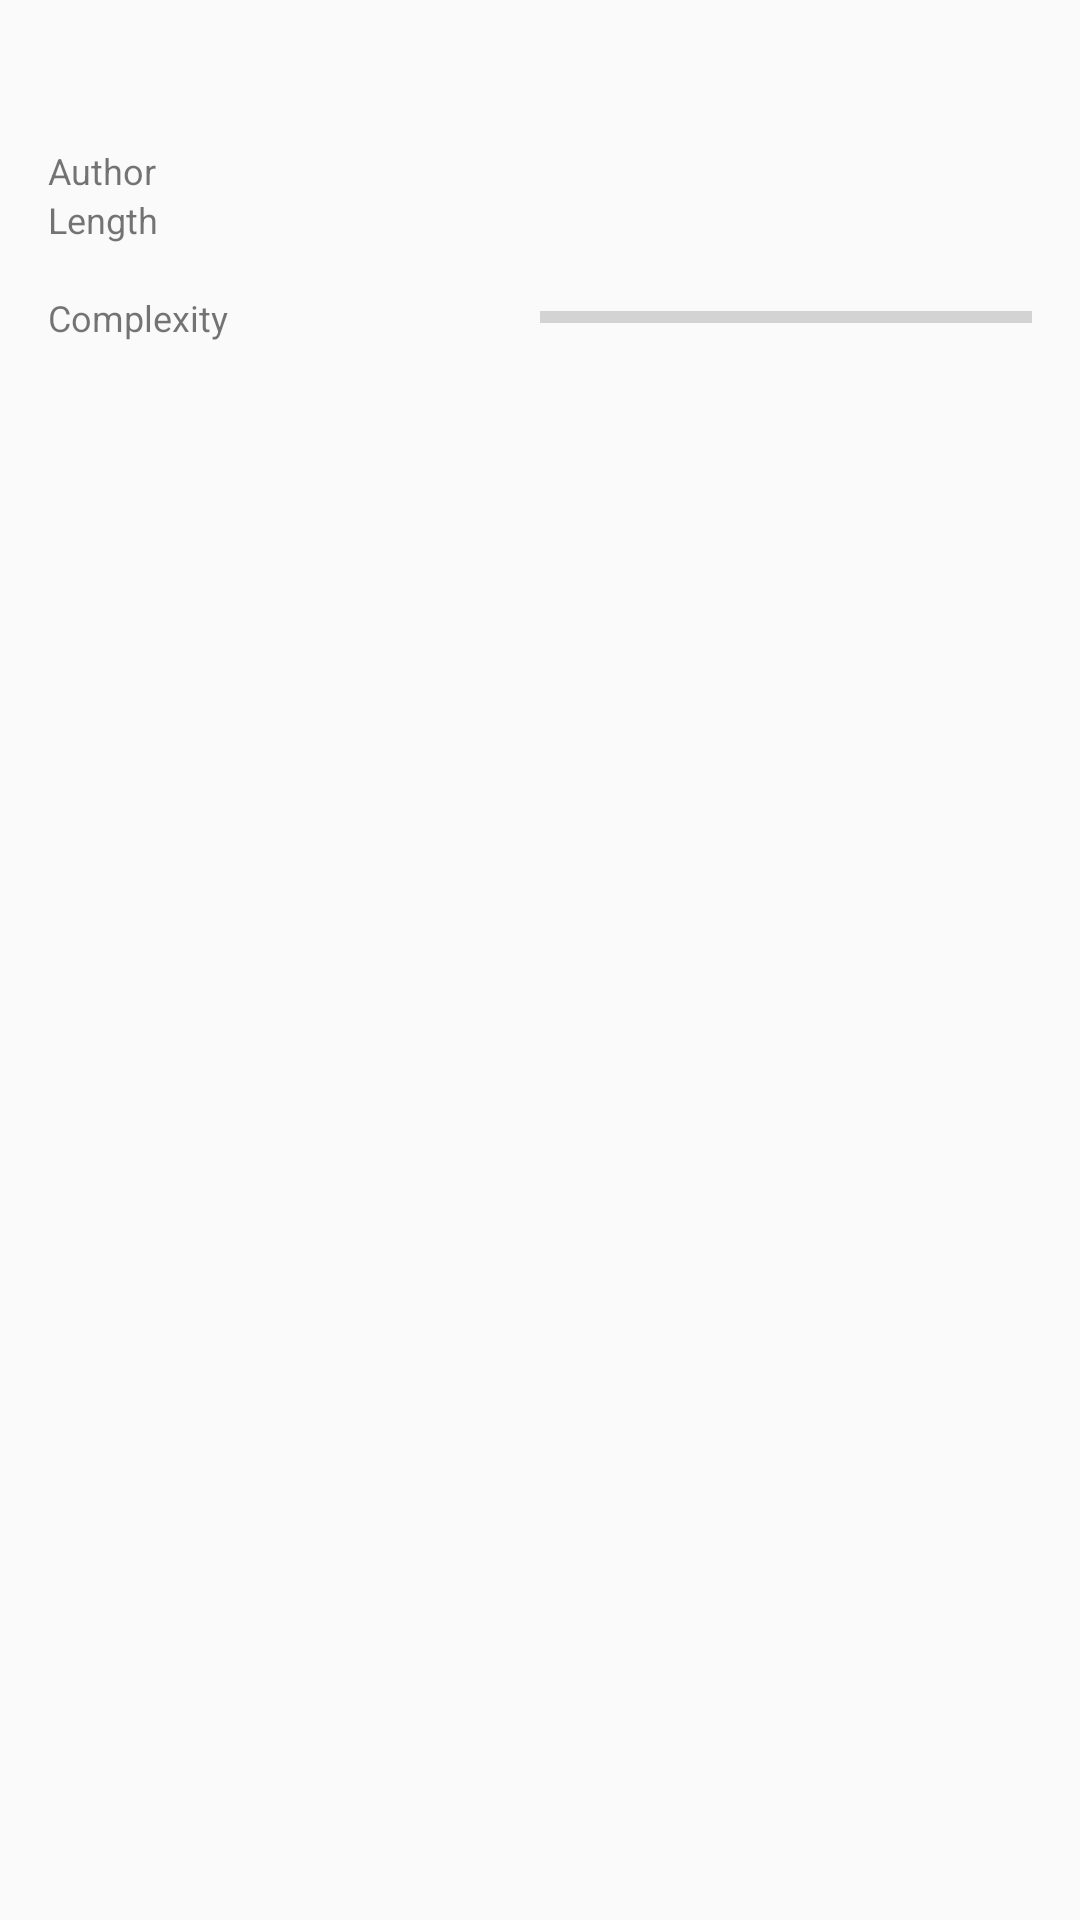

Here is an Android app screen rendered from its layout file. Give the layout XML and the strings, colors and styles it references.
<!-- AndroidManifest.xml: application theme Theme.AppCompat.Light.NoActionBar -->
<!-- res/layout/contest_list_item.xml -->
<?xml version="1.0" encoding="utf-8"?>
<LinearLayout xmlns:android="http://schemas.android.com/apk/res/android"
	android:orientation="vertical"
	android:layout_marginBottom="@dimen/for_contest_items"
	android:layout_width="match_parent"
	android:layout_height="wrap_content"
	android:paddingLeft="@dimen/fab_margin"
	android:paddingRight="@dimen/fab_margin">

	<TextView
		android:textSize="@dimen/contest_name_size"
		android:id="@+id/contest_name"
	    android:layout_width="match_parent"
	    android:layout_height="wrap_content"
		android:gravity="center"/>

	<TextView
		android:textSize="@dimen/status_text_size"
		android:id="@+id/status"
		android:layout_height="wrap_content"
		android:layout_width="wrap_content"/>

	<LinearLayout
		android:layout_width="match_parent"
		android:layout_height="wrap_content"
		android:orientation="horizontal">

		<TextView
			android:textSize="@dimen/another_item_text_size"
			android:layout_width="match_parent"
			android:layout_height="wrap_content"
			android:text="@string/author"
			android:id="@+id/author_sign"
			android:layout_weight="1"/>
		<TextView
			android:textSize="@dimen/another_item_text_size"
			android:id="@+id/author"
			android:layout_width="match_parent"
			android:layout_height="wrap_content"
			android:layout_weight="1"
			android:gravity="end"/>
	</LinearLayout>

	<LinearLayout
		android:layout_width="match_parent"
		android:layout_height="wrap_content"
		android:orientation="horizontal">

		<TextView
			android:textSize="@dimen/another_item_text_size"
			android:layout_width="match_parent"
			android:layout_height="wrap_content"
			android:id="@+id/length_sign"
			android:text="@string/duration"
			android:layout_weight="1"/>

		<TextView
			android:textSize="@dimen/another_item_text_size"
			android:layout_width="match_parent"
			android:layout_height="wrap_content"
			android:id="@+id/duration"
			android:layout_weight="1"
			android:gravity="end"/>
	</LinearLayout>

	<LinearLayout
		android:layout_width="match_parent"
		android:layout_height="wrap_content"
		android:id="@+id/time_container">

		<TextView
			android:textSize="@dimen/another_item_text_size"
			android:id="@+id/time_name"
			android:layout_width="match_parent"
			android:layout_height="wrap_content"
			android:layout_weight="1"/>

		<TextView
			android:textSize="@dimen/another_item_text_size"
			android:id="@+id/time"
			android:layout_width="match_parent"
			android:layout_height="wrap_content"
			android:layout_weight="1"
			android:gravity="end"/>
	</LinearLayout>

	<LinearLayout
		android:layout_width="match_parent"
		android:layout_height="wrap_content"
		android:id="@+id/difficulty_container">

		<TextView
			android:textSize="@dimen/another_item_text_size"
			android:layout_width="match_parent"
			android:layout_height="wrap_content"
			android:text="@string/difficulty"
			android:id="@+id/complexity_sign"
			android:layout_weight="1"/>

		<ProgressBar
			android:id="@+id/difficulty"
			android:layout_width="match_parent"
			android:layout_height="wrap_content"
			style="?android:attr/progressBarStyleHorizontal"
			android:indeterminate="false"
			android:max="5"
			android:progress="0"
			android:layout_weight="1"
			android:gravity="end"/>
	</LinearLayout>

</LinearLayout>
<!-- resources referenced by this layout -->
<resources>
  <dimen name="another_item_text_size">12sp</dimen>
  <dimen name="contest_name_size">20sp</dimen>
  <dimen name="fab_margin">16dp</dimen>
  <dimen name="for_contest_items">30dp</dimen>
  <dimen name="status_text_size">16sp</dimen>
  <string name="author">Author </string>
  <string name="difficulty">Complexity </string>
  <string name="duration">Length </string>
</resources>
